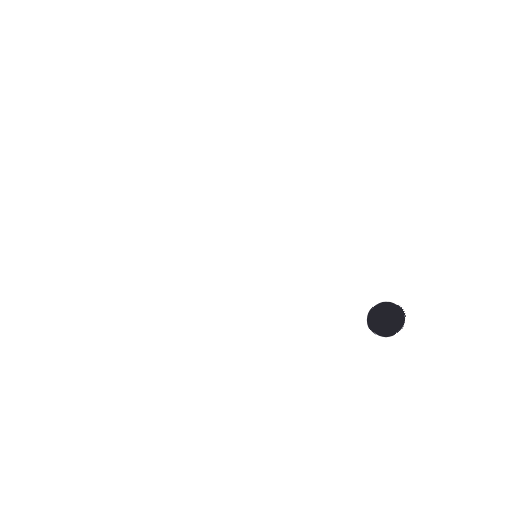
t = 0.00 s
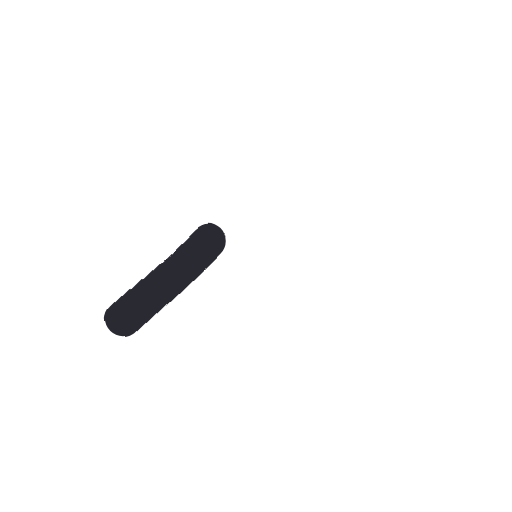
t = 0.11 s
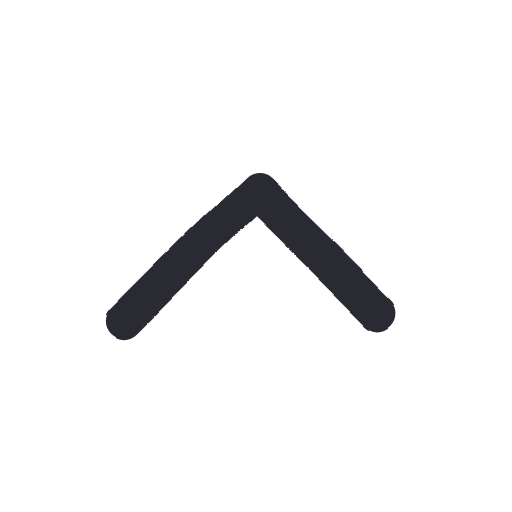
t = 0.22 s
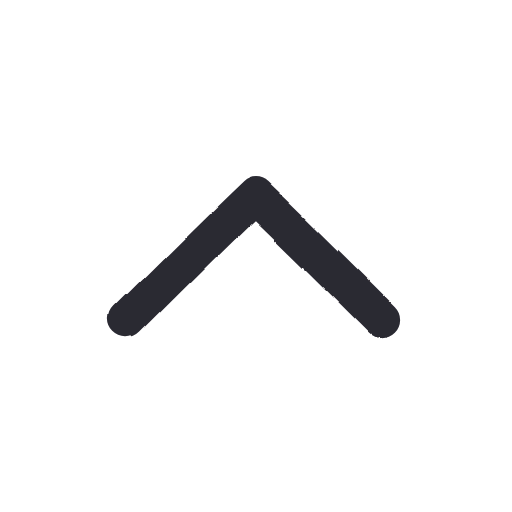
t = 0.33 s
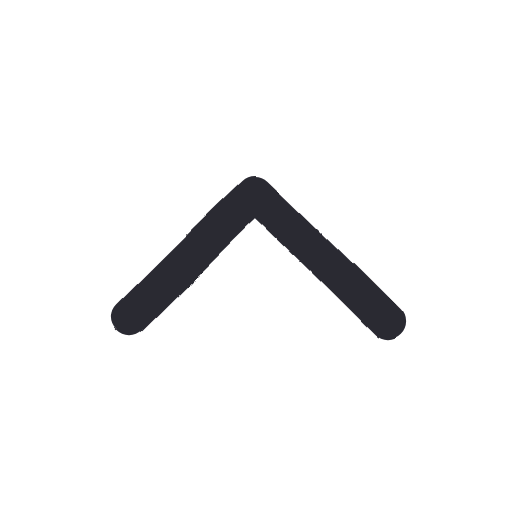
t = 0.44 s
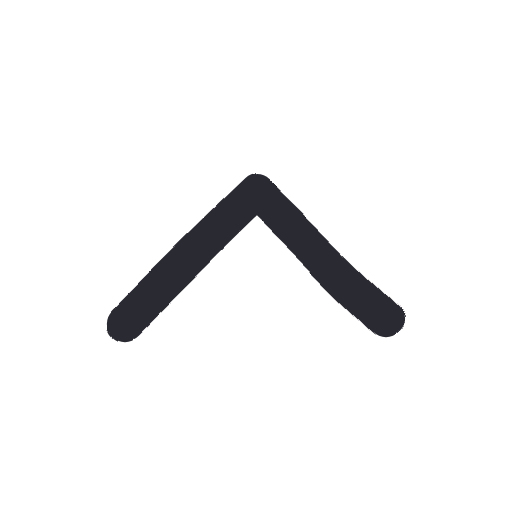
t = 0.55 s

The animated SVG that drew these frames (rendered in a browser with its animation timeline set to each time). Animation: 1 SMIL element (animate=1), 1 CSS @keyframes rule; one cycle of 0.55 s, repeats indefinitely.

<svg xmlns="http://www.w3.org/2000/svg" width="96" height="96" viewBox="0 0 48 48">
  <style>
    path {
      fill: none; stroke: #2b2a33; stroke-width: 3.4;
      stroke-linecap: round; stroke-linejoin: round;
      stroke-dasharray: 1; stroke-dashoffset: 1; visibility: hidden;
      animation-name: draw; animation-timing-function: cubic-bezier(.65,.05,.36,1);
      animation-fill-mode: forwards;
    }
    @keyframes draw {
      from { visibility: visible }
      to { visibility: visible; stroke-dashoffset: 0 }
    }
  </style>
  <filter id="boil" x="-30%" y="-30%" width="160%" height="160%">
    <feTurbulence type="fractalNoise" baseFrequency="0.055" numOctaves="2" seed="1" result="noise">
      <animate attributeName="seed" values="1;2;3;4;5;6" dur="0.55s" repeatCount="indefinite" calcMode="discrete"/>
    </feTurbulence>
    <feDisplacementMap in="SourceGraphic" in2="noise" scale="1.6" xChannelSelector="R" yChannelSelector="G"/>
  </filter>
  <g filter="url(#boil)">
    <rect width="48" height="48" fill="none"/>
    <path pathLength="1" style="animation-duration:0.26s;animation-delay:0.00s" d="M 12 30 C 16 26, 20 22, 24 18.2 C 28 22, 32 26, 36 30"/>
  </g>
</svg>
